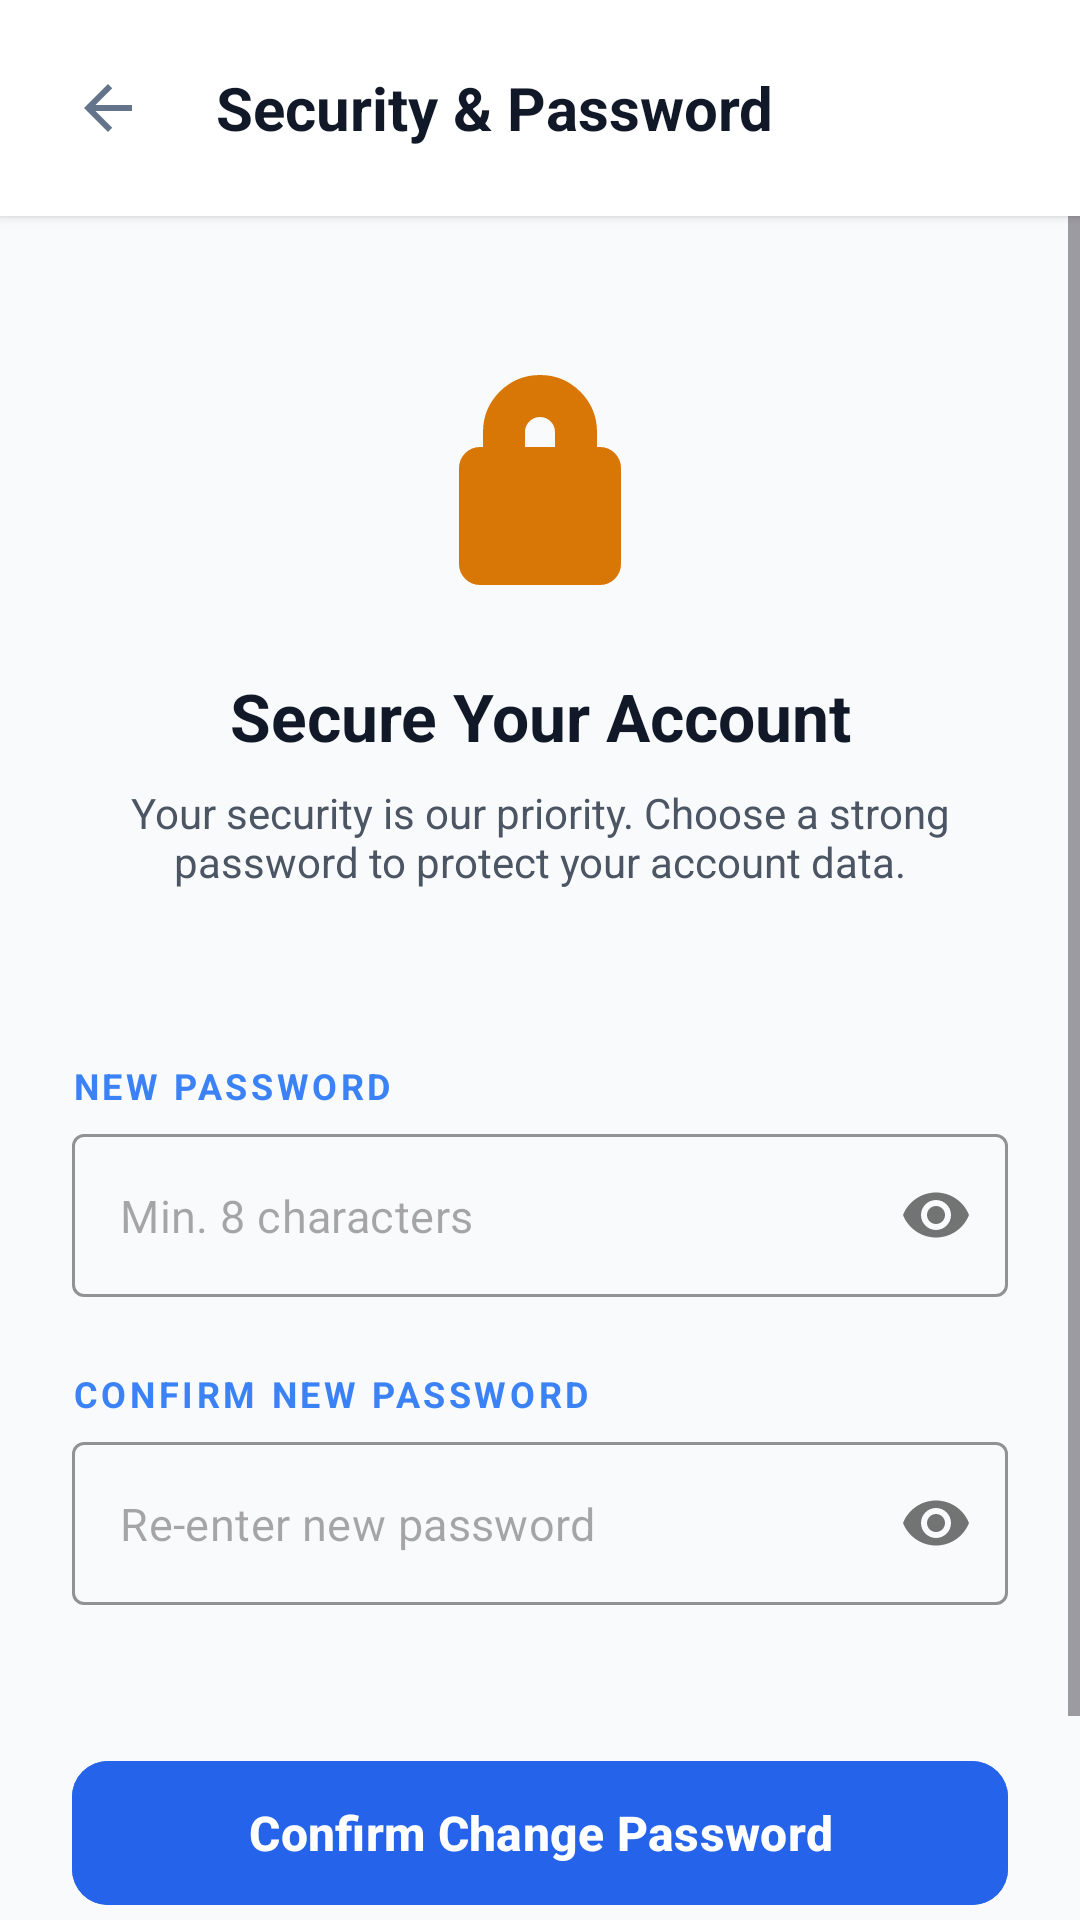

This screen was rendered from an Android layout file. Write that file and the resources it references.
<!-- AndroidManifest.xml: activity theme Theme.Resolveiq_frontend -->
<!-- res/layout/activity_change_password.xml -->
<?xml version="1.0" encoding="utf-8"?>
<androidx.constraintlayout.widget.ConstraintLayout xmlns:android="http://schemas.android.com/apk/res/android"
    xmlns:app="http://schemas.android.com/apk/res-auto"
    android:layout_width="match_parent"
    android:layout_height="match_parent"
    android:background="?android:colorBackground">

    
    <LinearLayout
        android:id="@+id/headerLayout"
        android:layout_width="match_parent"
        android:layout_height="wrap_content"
        android:orientation="horizontal"
        android:padding="16dp"
        android:gravity="center_vertical"
        android:background="?attr/colorSurface"
        android:elevation="2dp"
        app:layout_constraintTop_toTopOf="parent">

        <ImageView
            android:id="@+id/ivBack"
            android:layout_width="40dp"
            android:layout_height="40dp"
            android:padding="8dp"
            android:src="@drawable/ic_arrow_back"
            android:background="?attr/selectableItemBackgroundBorderless"
            android:clickable="true"
            android:focusable="true"/>

        <TextView
            android:layout_width="wrap_content"
            android:layout_height="wrap_content"
            android:text="Security &amp; Password"
            android:textColor="?attr/colorOnSurface"
            android:textSize="20sp"
            android:textStyle="bold"
            android:layout_marginStart="16dp"/>

    </LinearLayout>

    <ScrollView
        android:layout_width="match_parent"
        android:layout_height="0dp"
        app:layout_constraintTop_toBottomOf="@id/headerLayout"
        app:layout_constraintBottom_toBottomOf="parent">

        <LinearLayout
            android:layout_width="match_parent"
            android:layout_height="wrap_content"
            android:orientation="vertical"
            android:padding="24dp">

            <ImageView
                android:layout_width="80dp"
                android:layout_height="80dp"
                android:layout_gravity="center"
                android:layout_marginTop="24dp"
                android:src="@drawable/ic_lock"
                app:tint="#D97706" />

            <TextView
                android:layout_width="match_parent"
                android:layout_height="wrap_content"
                android:layout_marginTop="24dp"
                android:text="Secure Your Account"
                android:textColor="?attr/colorOnSurface"
                android:textSize="22sp"
                android:textStyle="bold"
                android:gravity="center" />

            <TextView
                android:layout_width="match_parent"
                android:layout_height="wrap_content"
                android:layout_marginTop="8dp"
                android:text="Your security is our priority. Choose a strong password to protect your account data."
                android:textColor="?attr/colorOnSurfaceVariant"
                android:textSize="14sp"
                android:gravity="center" />

            <View
                android:layout_width="match_parent"
                android:layout_height="1dp"
                android:layout_marginTop="32dp"
                android:background="?attr/colorSurfaceVariant" />

            <TextView
                android:layout_width="wrap_content"
                android:layout_height="wrap_content"
                android:layout_marginTop="24dp"
                android:text="NEW PASSWORD"
                android:textColor="#3B82F6"
                android:textSize="12sp"
                android:textStyle="bold"
                android:letterSpacing="0.1" />

            <com.google.android.material.textfield.TextInputLayout
                android:id="@+id/tilNewPassword"
                style="@style/Widget.MaterialComponents.TextInputLayout.OutlinedBox"
                android:layout_width="match_parent"
                android:layout_height="wrap_content"
                android:layout_marginTop="8dp"
                app:passwordToggleEnabled="true"
                app:boxStrokeColor="#3B82F6"
                app:hintEnabled="false">

                <com.google.android.material.textfield.TextInputEditText
                    android:id="@+id/etNewPassword"
                    android:layout_width="match_parent"
                    android:layout_height="wrap_content"
                    android:hint="Min. 8 characters"
                    android:inputType="textPassword"
                    android:textSize="15sp" />
            </com.google.android.material.textfield.TextInputLayout>

            <TextView
                android:layout_width="wrap_content"
                android:layout_height="wrap_content"
                android:layout_marginTop="24dp"
                android:text="CONFIRM NEW PASSWORD"
                android:textColor="#3B82F6"
                android:textSize="12sp"
                android:textStyle="bold"
                android:letterSpacing="0.1" />

            <com.google.android.material.textfield.TextInputLayout
                android:id="@+id/tilConfirmPassword"
                style="@style/Widget.MaterialComponents.TextInputLayout.OutlinedBox"
                android:layout_width="match_parent"
                android:layout_height="wrap_content"
                android:layout_marginTop="8dp"
                app:passwordToggleEnabled="true"
                app:boxStrokeColor="#3B82F6"
                app:hintEnabled="false">

                <com.google.android.material.textfield.TextInputEditText
                    android:id="@+id/etConfirmPassword"
                    android:layout_width="match_parent"
                    android:layout_height="wrap_content"
                    android:hint="Re-enter new password"
                    android:inputType="textPassword"
                    android:textSize="15sp" />
            </com.google.android.material.textfield.TextInputLayout>

            <com.google.android.material.button.MaterialButton
                android:id="@+id/btnConfirmChange"
                android:layout_width="match_parent"
                android:layout_height="56dp"
                android:layout_marginTop="48dp"
                android:text="Confirm Change Password"
                android:textAllCaps="false"
                android:textSize="16sp"
                android:textStyle="bold"
                app:cornerRadius="12dp"
                android:backgroundTint="#2563EB" />

            <TextView
                android:layout_width="match_parent"
                android:layout_height="wrap_content"
                android:layout_marginTop="24dp"
                android:text="Note: You will be automatically logged out after a successful password change."
                android:textColor="#EF4444"
                android:textSize="12sp"
                android:gravity="center"
                android:textStyle="italic" />

        </LinearLayout>
    </ScrollView>

</androidx.constraintlayout.widget.ConstraintLayout>
<!-- resources referenced by this layout -->
<resources>
  <!-- drawable ic_arrow_back (drawable) -->
  <?xml version="1.0" encoding="utf-8"?>
  <vector xmlns:android="http://schemas.android.com/apk/res/android"
      android:width="24dp"
      android:height="24dp"
      android:viewportWidth="24"
      android:viewportHeight="24">
      <path
          android:fillColor="#64748B"
          android:pathData="M20,11H7.83l5.59,-5.59L12,4l-8,8 8,8 1.41,-1.41L7.83,13H20v-2z"/>
  </vector>
  <!-- drawable ic_lock (drawable) -->
  <?xml version="1.0" encoding="utf-8"?>
  <vector xmlns:android="http://schemas.android.com/apk/res/android"
      android:width="20dp"
      android:height="20dp"
      android:viewportWidth="20"
      android:viewportHeight="20">
      
      <path
          android:pathData="M14,8V6c0,-2.21 -1.79,-4 -4,-4S6,3.79 6,6v2H5c-0.55,0 -1,0.45 -1,1v8c0,0.55 0.45,1 1,1h10c0.55,0 1,-0.45 1,-1V9C16,8.45 15.55,8 15,8H14zM8,6c0,-1.1 0.9,-2 2,-2s2,0.9 2,2v2H8V6z"
          android:fillColor="#9CA3AF"
          android:strokeWidth="1.5"
          android:strokeColor="#9CA3AF"
          android:strokeLineCap="round"
          android:strokeLineJoin="round"/>
  </vector>
  <style name="Theme.Resolveiq_frontend" parent="Base.Theme.Resolveiq_frontend" />
  <style name="Base.Theme.Resolveiq_frontend" parent="Theme.Material3.DayNight.NoActionBar">
          
          <item name="colorPrimary">@color/primary_blue</item>
          <item name="colorOnPrimary">@color/white</item>
          <item name="colorSurface">@color/white</item>
          <item name="colorOnSurface">@color/text_primary</item>
          <item name="colorSurfaceVariant">@color/background_light</item>
          <item name="colorOnSurfaceVariant">@color/text_secondary</item>
          <item name="android:colorBackground">@color/background_light</item>
          
          
          <item name="colorSecondaryContainer">#FFFFFF</item>
          <item name="colorOnSecondaryContainer">@color/blue_600</item>
      </style>
  <color name="primary_blue">#1E3A8A</color>
  <color name="white">#FFFFFFFF</color>
  <color name="text_primary">#111827</color>
  <color name="background_light">#F9FAFB</color>
  <color name="text_secondary">#4B5563</color>
  <color name="blue_600">#2563EB</color>
</resources>
